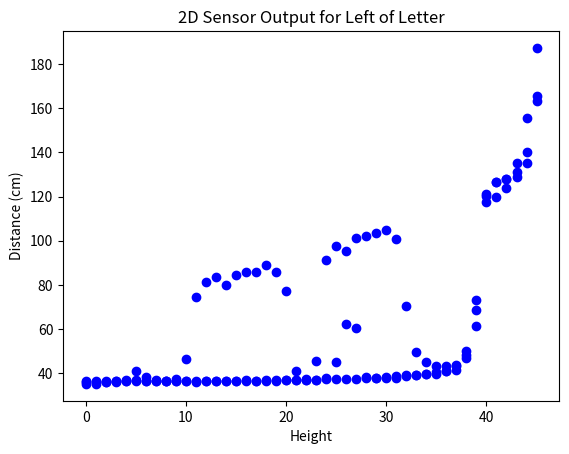

Here is the Python script that generated this plot: (Note: this script raises an exception after producing the figure.)
import matplotlib.pyplot as plt

distances_middle = [36.238530850357733, 35.781240485063506, 36.026305470959869, 36.360155901702853, 36.491900359549959, 36.879671622642491, 36.34524789060805, 36.313504237113534, 36.519512272630095, 37.369298177263602, 46.219114831168156, 74.614720361379284, 81.287206357497269, 83.575895149317148, 79.903803386899654, 84.611228671182516, 85.794081592461225, 85.7687165073404, 88.911207483827184, 85.823565786409546, 77.385634871903562, 40.903243349522427, 37.204489146669459, 37.027693351788798, 37.888272195703564, 44.933903677981561, 62.269946013676417, 101.36717780282575, 102.33659404448525, 103.34262061206221, 105.06703128885397, 100.83259494163477, 70.474435883024341, 49.713876923526186, 44.99786051770522, 42.990445421606864, 43.079762487443702, 43.57196971645908, 47.961425410138759, 72.947986560596036, 120.32797574417131, 126.59445756965195, 128.0772462150403, 135.20756376921824, 155.50149935383286, 187.39919165544447]
distances_right = [35.18063976029373, 35.05227173011798, 35.907364707708496, 36.378042193780686, 36.979801542903488, 40.797878272150768, 38.231269710807283, 36.848137875675718, 36.563425673137999, 36.36775772871863, 36.267956827519185, 36.409346331696497, 36.424156063895339, 36.392208773877599, 36.427658973560028, 36.59208244103354, 36.624900540440251, 36.549834024764834, 36.64097681512294, 36.749679584661465, 36.777660217261882, 36.721062897326419, 36.858888541346289, 37.007652848029238, 37.078141670975356, 37.090617096731876, 37.248939060266252, 37.471011424760206, 37.707176370522291, 37.78615950818994, 37.999943927268134, 38.663665780459098, 38.927608967564368, 39.030062737963362, 39.553317438415547, 40.577812575200539, 40.940849815849106, 41.536435116007738, 46.604522987334832, 61.270939437177901, 117.65269203246712, 119.80045920293561, 123.98621698188273, 130.98203757176131, 140.30568957919689, 165.68675213500507]
distances_left = [35.758144193665487, 36.312360593062408, 36.34496347715708, 36.102614117403789, 36.460600197389454, 36.395346577735722, 36.226047629681261, 36.166090797294771, 36.242218829516105, 36.189609855699132, 36.287742707203165, 36.133108127168271, 36.321024673904049, 36.340485457994589, 36.361630787840454, 36.332662082029799, 36.470068234617429, 36.549834024764834, 36.559527550056146, 36.543934601218098, 36.719882292770194, 36.889546936991223, 36.982821371805244, 45.265494043978549, 91.466082097012702, 97.511003075014202, 95.134220976507265, 60.218265305221735, 38.320501162088192, 37.748277181565527, 37.875581743097598, 37.77906071824458, 38.807295670375595, 39.030062737963362, 39.482654429806587, 39.770854722135141, 40.759836560475549, 43.197116335630596, 50.031485153765118, 68.470695231545022, 121.0060091676134, 126.59445756965195, 128.0772462150403, 128.91593790603696, 135.31399902160135, 163.23236450239227]

plt.plot(distances_middle, 'bo')
plt.title("2D Sensor Output for Middle of Letter")
plt.xlabel("Height")
plt.ylabel("Distance (cm)")
plt.show()

plt.plot(distances_right, 'bo')
plt.title("2D Sensor Output for Right of Letter")
plt.xlabel("Height")
plt.ylabel("Distance (cm)")
plt.show()

plt.plot(distances_left, 'bo')
plt.title("2D Sensor Output for Left of Letter")
plt.xlabel("Height")
plt.ylabel("Distance (cm)")
plt.show()


def rework_plot(lst,num):
    high_lst = []
    for i, distance in enumerate(lst):
        if distance > 60:
            high_lst.append((i,num))
        else:
            pass
    return high_lst


left = zip(*rework_plot(distances_left,0))
middle = zip(*rework_plot(distances_middle,1))
right = zip(*rework_plot(distances_right,2))

plt.scatter(left[1],left[0])
plt.scatter(middle[1],middle[0])
plt.scatter(right[1],right[0])
plt.xticks([-2,-1,0,1,2,3,4])
plt.title("All 2D Sensor Output")
plt.xlabel("Left-Right Direction")
plt.ylabel("Height")
plt.show()

